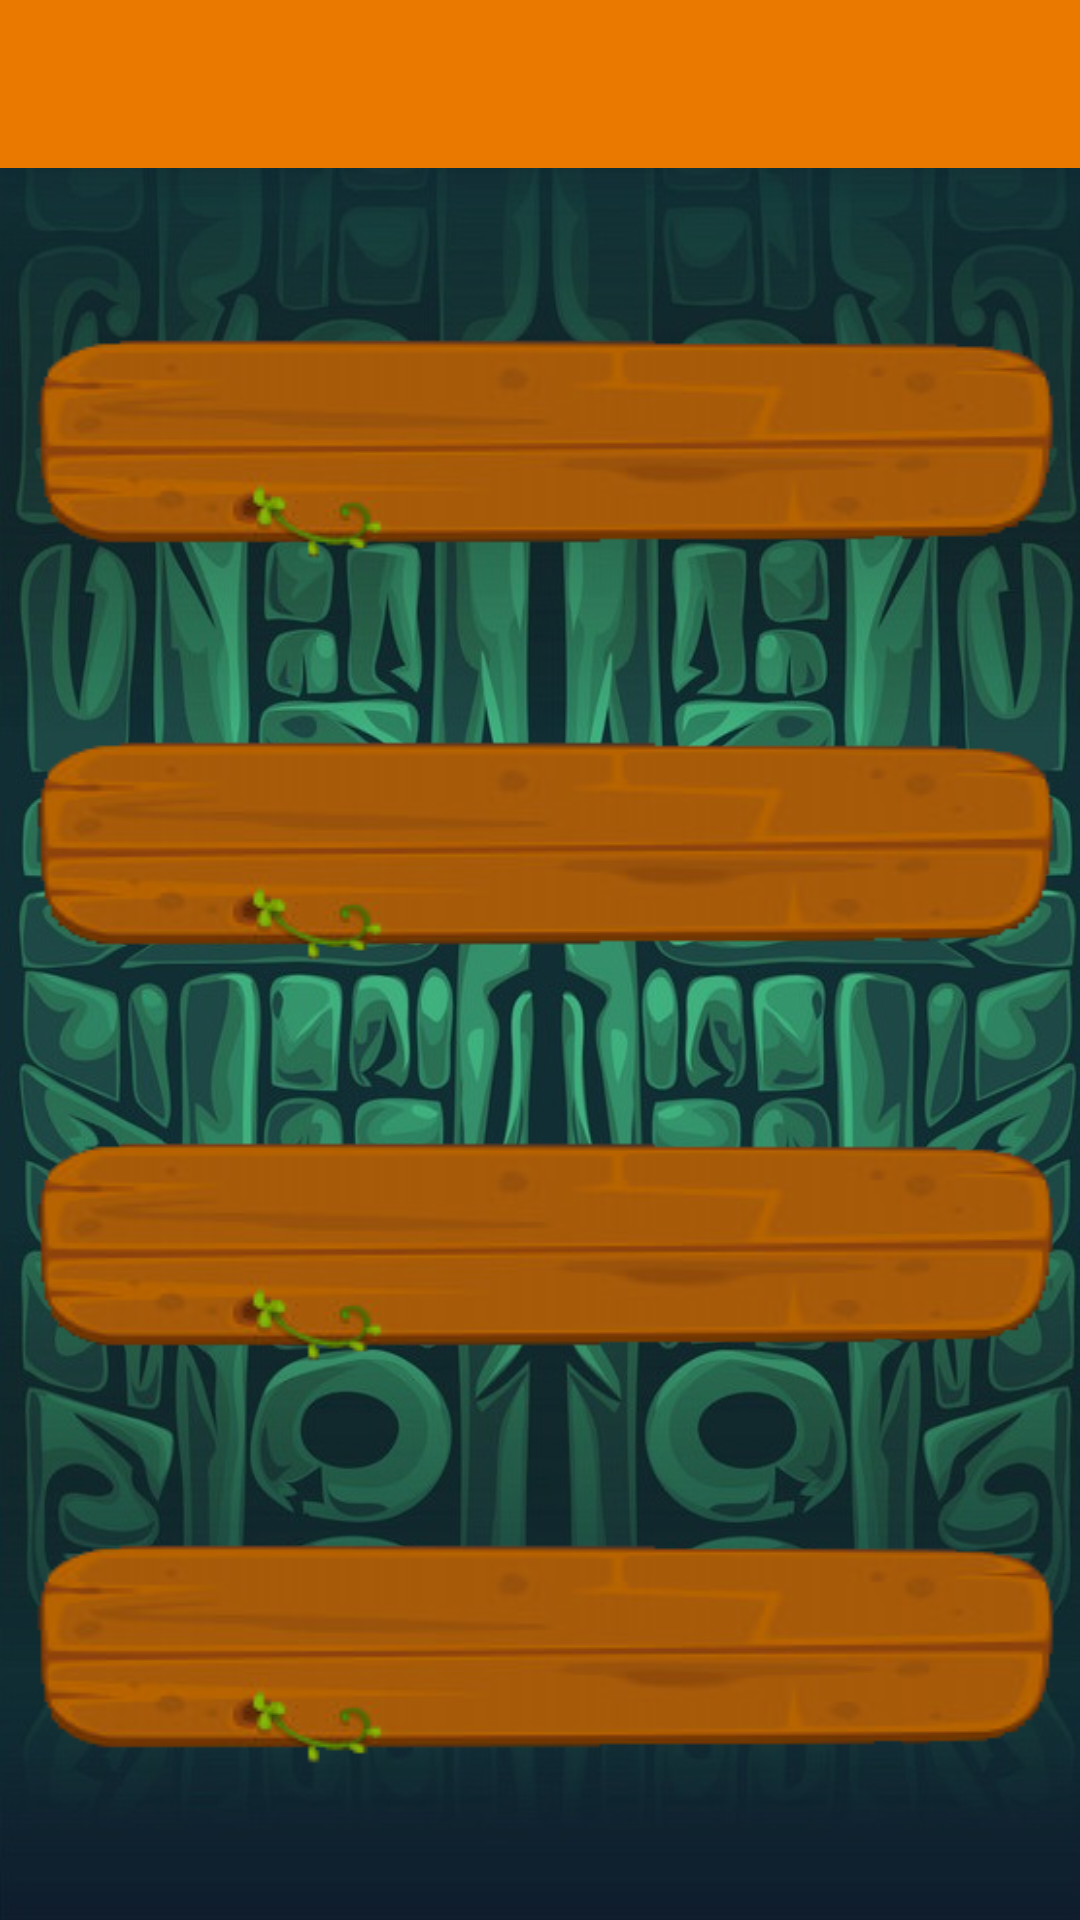

This screen was rendered from an Android layout file. Write that file and the resources it references.
<!-- AndroidManifest.xml: application theme Theme.TopTrump -->
<!-- res/layout/fragment_muestra_preguntas.xml -->
<?xml version="1.0" encoding="utf-8"?>
<androidx.constraintlayout.widget.ConstraintLayout xmlns:android="http://schemas.android.com/apk/res/android"
    xmlns:app="http://schemas.android.com/apk/res-auto"
    xmlns:tools="http://schemas.android.com/tools"
    android:layout_width="match_parent"
    android:layout_height="match_parent"
    android:background="@drawable/fondomovil"
    tools:context=".view.fragments.MuestraPreguntasFragment" >

    <androidx.appcompat.widget.Toolbar
        android:id="@+id/tbMortrarPreguntasFrgm"
        android:layout_width="match_parent"
        android:layout_height="wrap_content"
        android:background="?attr/colorPrimary"
        android:minHeight="?attr/actionBarSize"
        android:theme="?attr/actionBarTheme"
        app:layout_constraintEnd_toEndOf="parent"
        app:layout_constraintStart_toStartOf="parent"
        app:layout_constraintTop_toTopOf="parent" />

    <TextView
        android:id="@+id/tvMostrarPregunta1"
        android:layout_width="0dp"
        android:layout_height="wrap_content"
        android:background="@drawable/fondopregunta"
        android:gravity="center"
        android:textColor="#FFFFFF"
        android:textSize="18sp"
        app:layout_constraintBottom_toTopOf="@+id/tvMostrarPregunta2"
        app:layout_constraintEnd_toEndOf="parent"
        app:layout_constraintStart_toStartOf="parent"
        app:layout_constraintTop_toBottomOf="@+id/tbMortrarPreguntasFrgm" />

    <TextView
        android:id="@+id/tvMostrarPregunta2"
        android:layout_width="0dp"
        android:layout_height="wrap_content"
        android:background="@drawable/fondopregunta"
        android:gravity="center"
        android:textColor="#FFFFFF"
        android:textSize="18sp"
        app:layout_constraintBottom_toTopOf="@+id/tvMostrarPregunta3"
        app:layout_constraintEnd_toEndOf="parent"
        app:layout_constraintStart_toStartOf="parent"
        app:layout_constraintTop_toBottomOf="@+id/tvMostrarPregunta1" />

    <TextView
        android:id="@+id/tvMostrarPregunta3"
        android:layout_width="0dp"
        android:layout_height="wrap_content"
        android:background="@drawable/fondopregunta"
        android:gravity="center"
        android:textColor="#FFFFFF"
        android:textSize="18sp"
        app:layout_constraintBottom_toTopOf="@+id/tvMostrarPregunta4"
        app:layout_constraintEnd_toEndOf="parent"
        app:layout_constraintStart_toStartOf="parent"
        app:layout_constraintTop_toBottomOf="@+id/tvMostrarPregunta2" />

    <TextView
        android:id="@+id/tvMostrarPregunta4"
        android:layout_width="0dp"
        android:layout_height="wrap_content"
        android:background="@drawable/fondopregunta"
        android:gravity="center"
        android:textColor="#FFFFFF"
        android:textSize="18sp"
        app:layout_constraintBottom_toBottomOf="parent"
        app:layout_constraintEnd_toEndOf="parent"
        app:layout_constraintStart_toStartOf="parent"
        app:layout_constraintTop_toBottomOf="@+id/tvMostrarPregunta3" />
</androidx.constraintlayout.widget.ConstraintLayout>
<!-- resources referenced by this layout -->
<resources>
  <!-- drawable fondomovil: jpg bitmap (drawable, 142272 bytes) -->
  <!-- drawable fondopregunta: png bitmap (drawable, 19475 bytes) -->
  <style name="Theme.TopTrump" parent="Theme.MaterialComponents.DayNight.DarkActionBar">
          
          <item name="colorPrimary">#EA7900</item>
          <item name="colorPrimaryVariant">#000000</item>
          <item name="colorOnPrimary">@color/white</item>
          
          <item name="colorSecondary">@color/teal_200</item>
          <item name="colorSecondaryVariant">@color/teal_700</item>
          <item name="colorOnSecondary">@color/black</item>
          
          <item name="android:statusBarColor" tools:targetApi="l">?attr/colorPrimaryVariant</item>
          
      </style>
  <!-- not gathered from this repository: default colours our renderer supplied (Android Studio template values) -->
  <color name="teal_200">#FF03DAC5</color>
  <color name="teal_700">#FF018786</color>
  <color name="black">#FF000000</color>
  <color name="white">#FFFFFFFF</color>
</resources>
